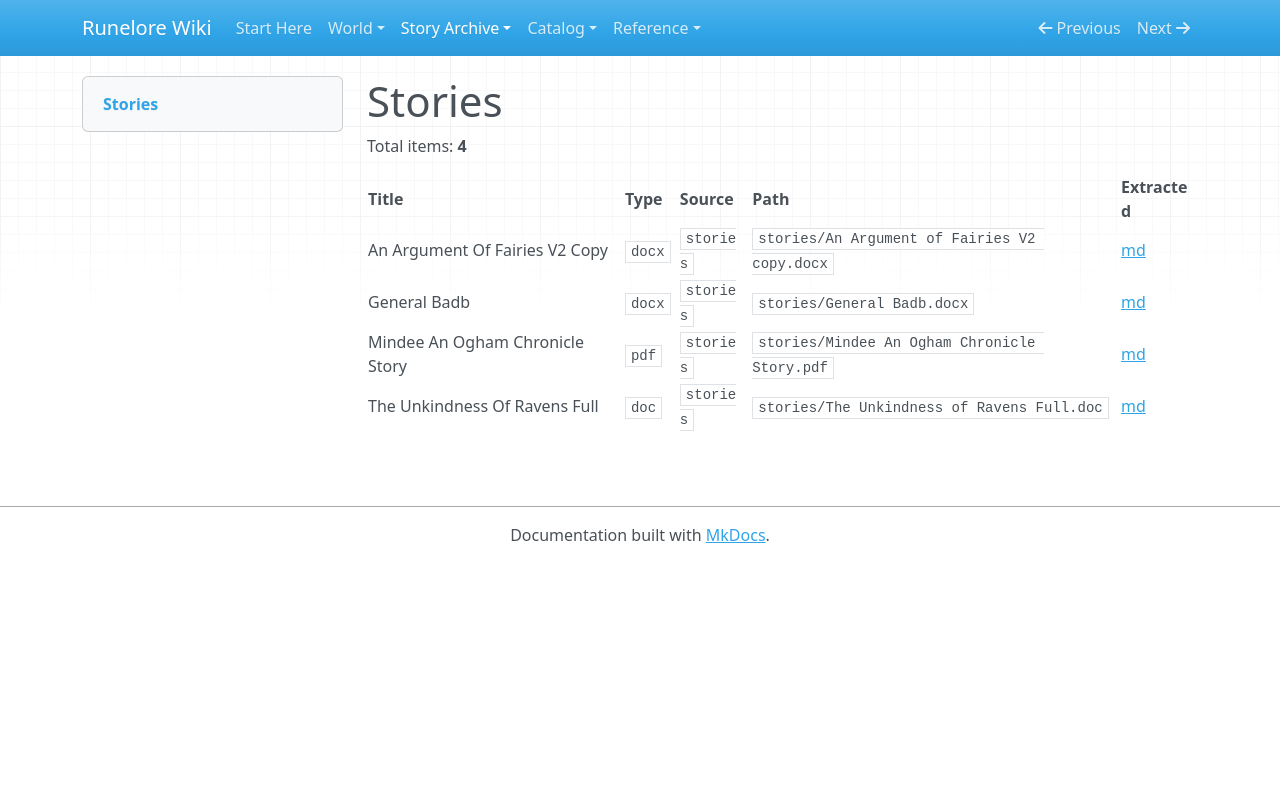

repository: chuff80/runednd · page: lists/stories/index.html · generator: mkdocs

# Stories

Total items: **4**

| Title | Type | Source | Path | Extracted |
|---|---|---|---|---|
| An Argument Of Fairies V2 Copy | `docx` | `stories` | `stories/An Argument of Fairies V2 copy.docx` | [md](../raw/stories/An%20Argument%20of%20Fairies%20V2%20copy.docx.md) |
| General Badb | `docx` | `stories` | `stories/General Badb.docx` | [md](../raw/stories/General%20Badb.docx.md) |
| Mindee An Ogham Chronicle Story | `pdf` | `stories` | `stories/Mindee An Ogham Chronicle Story.pdf` | [md](../raw/stories/Mindee%20An%20Ogham%20Chronicle%20Story.pdf.md) |
| The Unkindness Of Ravens Full | `doc` | `stories` | `stories/The Unkindness of Ravens Full.doc` | [md](../raw/stories/The%20Unkindness%20of%20Ravens%20Full.doc.md) |
